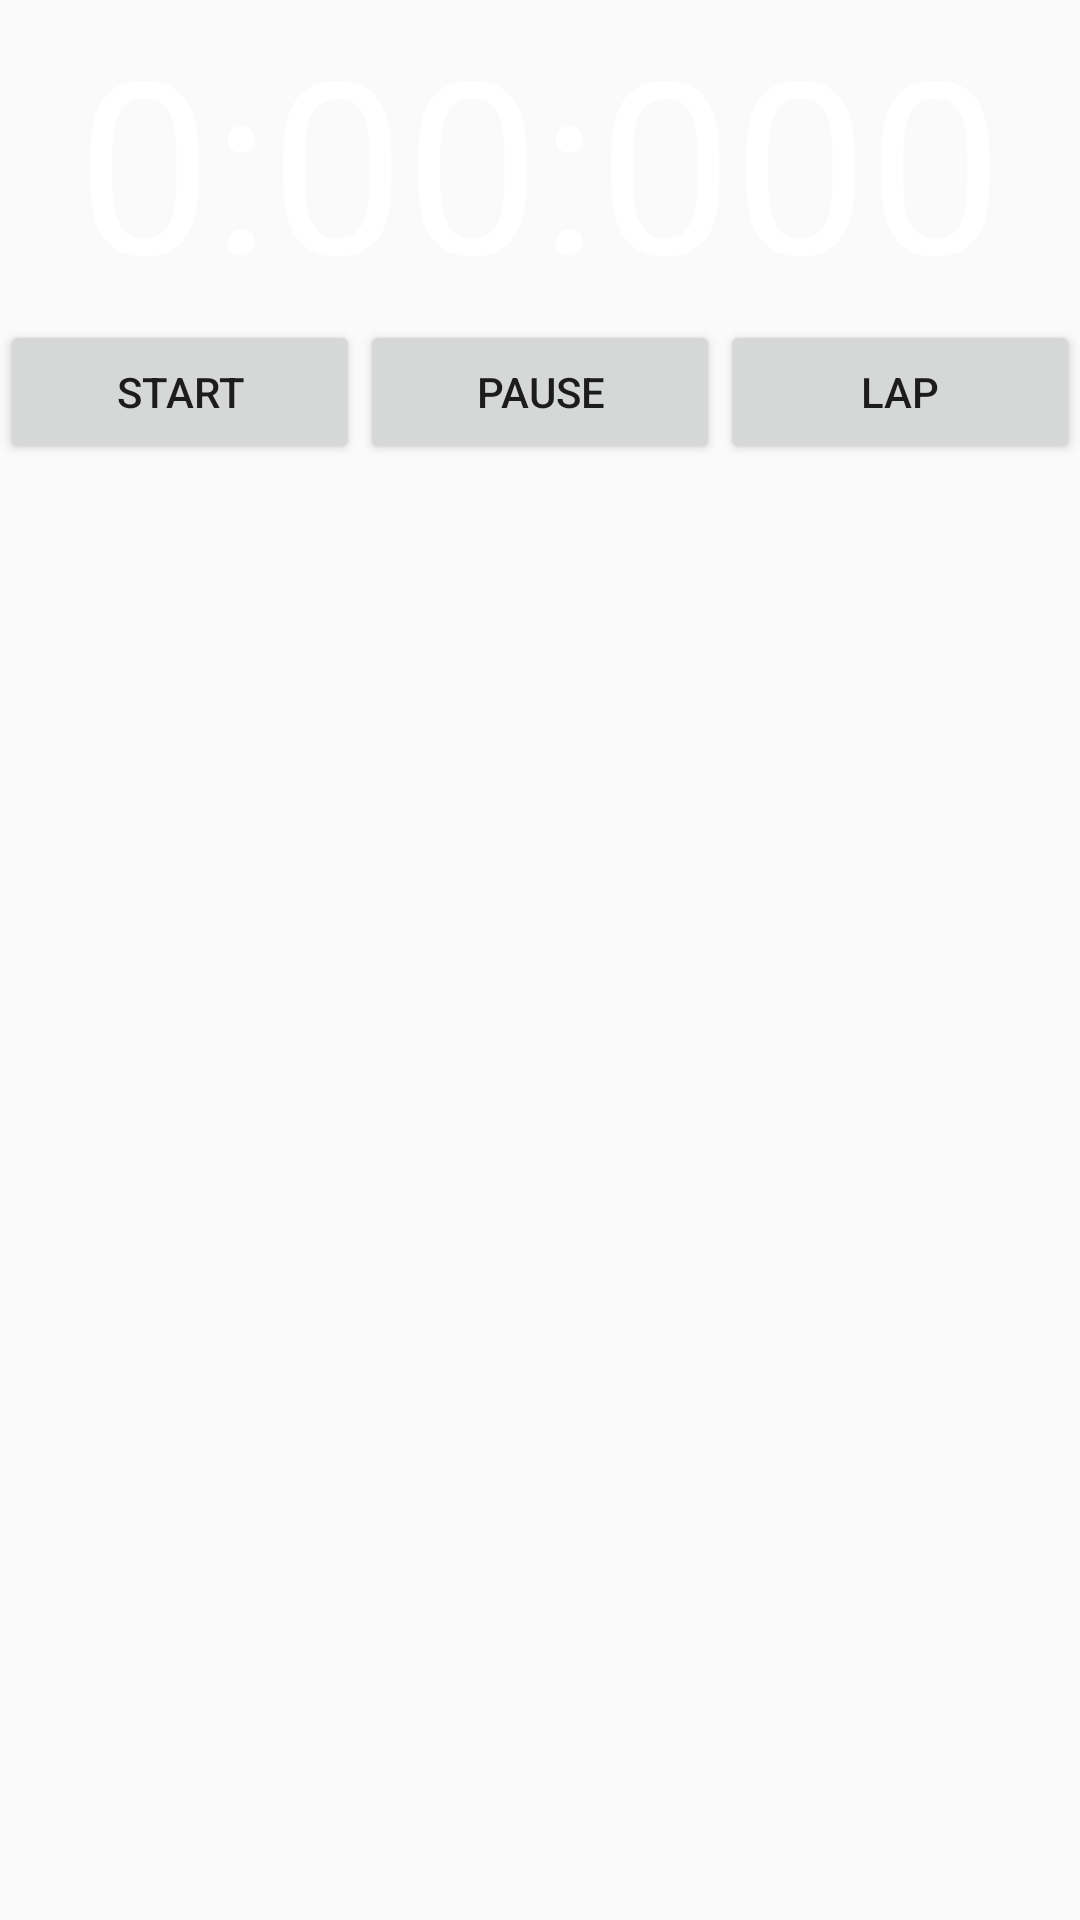

Layout XML and referenced resources for this Android screen:
<!-- AndroidManifest.xml: application theme AppTheme -->
<!-- res/layout/fragment_stopwatch.xml -->
<LinearLayout
    xmlns:android="http://schemas.android.com/apk/res/android"
    xmlns:app="http://schemas.android.com/apk/res-auto"
    xmlns:tools="http://schemas.android.com/tools"
    android:layout_width="match_parent"
    android:layout_height="match_parent"
    android:orientation="vertical"
    android:id="@+id/container"
    tools:context="jaira.cabarrubias.com.alarmstopwatch.user.alarmstopwatchapplication.StopwatchFragment">

    <TextView
        android:id="@+id/tvTimerValue"
        android:layout_width="wrap_content"
        android:layout_height="wrap_content"
        android:layout_gravity="center_horizontal"
        android:layout_marginEnd="8dp"
        android:layout_marginStart="8dp"
        android:textColor="#ffff"
        android:text="0:00:000"
        android:textSize="80sp"
        app:layout_constraintEnd_toEndOf="parent"
        app:layout_constraintStart_toStartOf="parent"
        tools:layout_editor_absoluteY="0dp" />

    <LinearLayout
        android:orientation="horizontal"
        android:layout_width="match_parent"
        android:layout_height="wrap_content">

        <Button
            android:id="@+id/btnStart"
            android:layout_width="0dp"
            android:layout_height="wrap_content"
            android:layout_weight="1"
            android:text="start" />

        <Button
            android:id="@+id/btnPause"
            android:text="pause"
            android:layout_weight="1"
            android:layout_width="0dp"
            android:layout_height="wrap_content" />

        <Button
            android:id="@+id/btnLap"
            android:text="lap"
            android:layout_weight="1"
            android:layout_width="0dp"
            android:layout_height="wrap_content" />

    </LinearLayout>


    <LinearLayout
        android:layout_width="match_parent"
        android:layout_height="wrap_content">
        <ScrollView
            android:layout_width="match_parent"
            android:layout_height="wrap_content">
            <LinearLayout
                android:id="@+id/Container"
                android:layout_width="match_parent"
                android:layout_height="wrap_content"
                android:orientation="vertical"/>
        </ScrollView>

    </LinearLayout>


</LinearLayout>
<!-- resources referenced by this layout -->
<resources>
  <style name="AppTheme" parent="Theme.AppCompat.Light.NoActionBar">
          
          <item name="colorPrimary">@color/colorPrimary</item>
          <item name="colorPrimaryDark">@color/colorPrimaryDark</item>
          <item name="colorAccent">@color/colorAccent</item>
      </style>
  <!-- not gathered from this repository: default colours our renderer supplied (Android Studio template values) -->
  <color name="colorPrimary">#FF6200EE</color>
  <color name="colorPrimaryDark">#FF3700B3</color>
  <color name="colorAccent">#FF03DAC5</color>
</resources>
